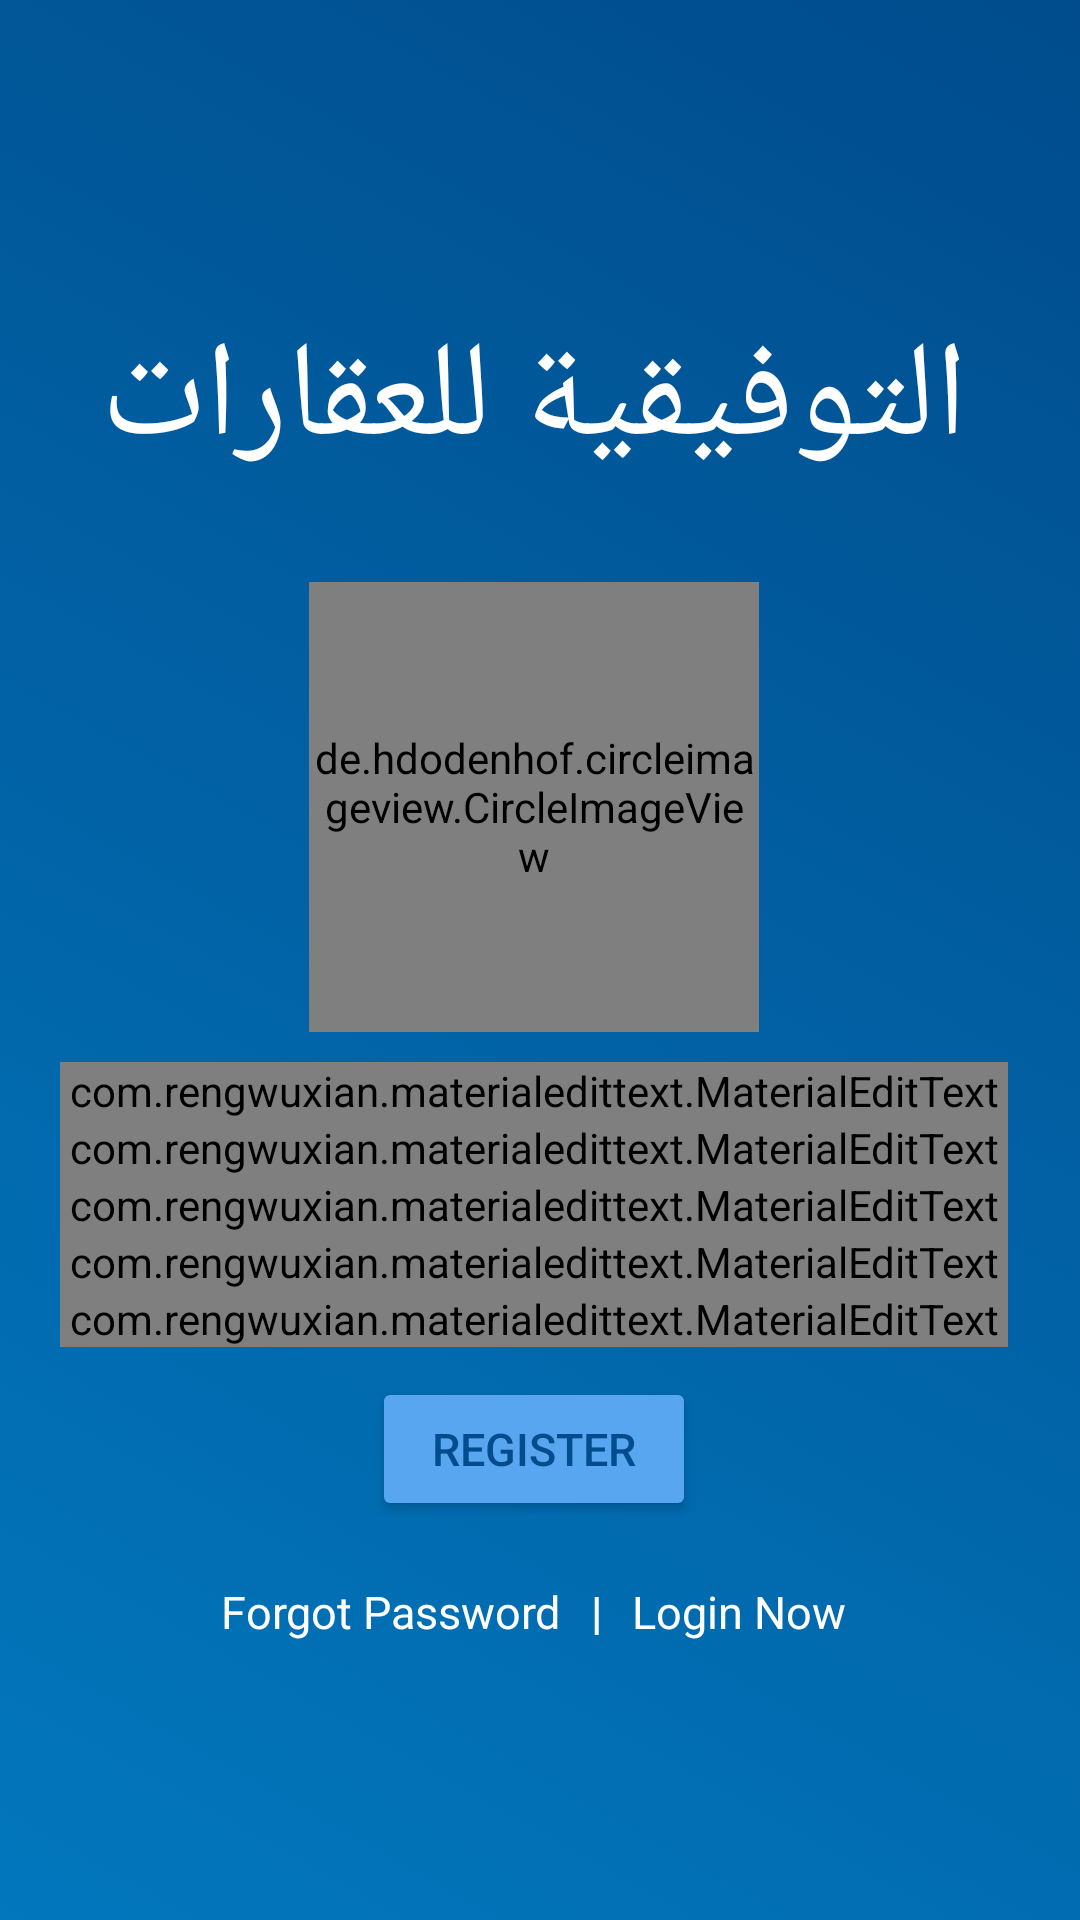

This screen was rendered from an Android layout file. Write that file and the resources it references.
<!-- AndroidManifest.xml: application theme AppTheme -->
<!-- res/layout/activity_register.xml -->
<?xml version="1.0" encoding="utf-8"?>
<RelativeLayout xmlns:android="http://schemas.android.com/apk/res/android"
    xmlns:app="http://schemas.android.com/apk/res-auto"
    xmlns:tools="http://schemas.android.com/tools"
    android:layout_width="match_parent"
    android:layout_height="match_parent"
    android:gravity="center"
    android:background="@color/gradient_background"
    tools:context= ".Retrofit.Rigister.Register">

    <ScrollView
        android:layout_width="match_parent"
        android:layout_height="wrap_content"
        android:scrollbars="vertical"
        android:scrollbarStyle="insideInset">

        <LinearLayout
            android:layout_width="match_parent"
            android:layout_height="wrap_content"
            android:padding="20dp"
            android:gravity="center"
            android:theme="@style/AppTheme"
            android:orientation="vertical">

            <TextView
                android:layout_marginTop="10dp"
                android:textColor="#fff"
                android:textSize="45sp"
                android:id="@+id/appname"
                android:layout_width="wrap_content"
                android:layout_height="wrap_content"
                android:text="@string/app_name"
                android:layout_marginBottom="20dp"
                android:layout_centerHorizontal="true"/>

            <RelativeLayout
                android:gravity="center"
                android:layout_width="match_parent"
                android:layout_height="170dp"
                android:padding="10dp">

                <de.hdodenhof.circleimageview.CircleImageView
                    android:id="@+id/profilepic"
                    android:layout_width="150dp"
                    android:layout_height="150dp"
                    app:civ_border_color="@color/colorAccent"
                    app:civ_border_width="1dp"
                    android:src="@drawable/user"/>

                <ImageView
                    android:id="@+id/uploadpic"
                    android:layout_width="30dp"
                    android:layout_height="30dp"
                    android:elevation="4dp"
                    android:layout_alignBottom="@+id/profilepic"
                    android:layout_alignRight="@+id/profilepic"
                    app:srcCompat="@drawable/uploadpic"/>

            </RelativeLayout>

            <com.rengwuxian.materialedittext.MaterialEditText
                android:id="@+id/name"
                android:layout_width="match_parent"
                android:layout_height="wrap_content"
                android:hint="Enter Name"
                app:met_iconLeft="@drawable/man"
                app:met_floatingLabel="highlight"
                app:met_baseColor="@color/gen_white"
                app:met_clearButton="true"
                app:met_primaryColor="@color/colorAccent"
                app:met_errorColor="@color/darkWhite"/>

            <com.rengwuxian.materialedittext.MaterialEditText
                android:id="@+id/email"
                android:layout_width="match_parent"
                android:layout_height="wrap_content"
                android:hint="Enter Email"
                app:met_floatingLabel="highlight"
                app:met_iconLeft="@android:drawable/sym_action_email"
                app:met_baseColor="@color/gen_white"
                app:met_errorColor="@color/darkWhite"
                app:met_primaryColor="@color/colorAccent"
                app:met_clearButton="true"/>

            <com.rengwuxian.materialedittext.MaterialEditText
                android:id="@+id/password"
                android:layout_width="match_parent"
                android:layout_height="wrap_content"
                android:hint="Enter Password"
                app:met_iconLeft="@drawable/lock"
                app:met_floatingLabel="highlight"
                android:inputType="textPassword"
                app:met_errorColor="@color/darkWhite"
                app:met_baseColor="@color/gen_white"
                app:met_primaryColor="@color/colorAccent"
                app:met_clearButton="true"/>

            <com.rengwuxian.materialedittext.MaterialEditText
                android:id="@+id/confirmpassword"
                android:layout_width="match_parent"
                android:layout_height="wrap_content"
                android:hint="Reenter Password"
                app:met_iconLeft="@drawable/lock"
                app:met_floatingLabel="highlight"
                app:met_baseColor="@color/gen_white"
                app:met_clearButton="true"
                app:met_errorColor="@color/darkWhite"
                app:met_primaryColor="@color/colorAccent"
                android:inputType="textPassword"/>

            <com.rengwuxian.materialedittext.MaterialEditText
                android:id="@+id/number"
                android:layout_width="match_parent"
                android:layout_height="wrap_content"
                android:hint="Mobile Number"
                app:met_iconLeft="@android:drawable/stat_sys_phone_call"
                app:met_floatingLabel="highlight"
                app:met_baseColor="@color/gen_white"
                app:met_errorColor="@color/darkWhite"
                app:met_clearButton="true"
                app:met_primaryColor="@color/colorAccent"
                android:inputType="number"/>

            <LinearLayout
                android:layout_width="match_parent"
                android:layout_height="wrap_content"
                android:gravity="center_horizontal"
                android:orientation="horizontal">

                <Button
                    android:layout_width="wrap_content"
                    android:layout_height="wrap_content"
                    android:layout_marginTop="10dp"
                    android:id="@+id/register"
                    android:text="@string/register"
                    style="@style/AppTheme.RoundedCornerMaterialButton"
                    android:textSize="15sp" />

            </LinearLayout>

            <LinearLayout
                android:layout_width="match_parent"
                android:layout_height="wrap_content"
                android:gravity="center_horizontal"
                android:layout_marginTop="20dp"
                android:orientation="horizontal">

                <TextView
                    android:id="@+id/forgot_pass"
                    android:layout_width="wrap_content"
                    android:layout_height="wrap_content"
                    android:text="@string/forgot"
                    style="@style/fonts"/>

                <TextView
                    android:layout_width="wrap_content"
                    android:layout_height="wrap_content"
                    android:text="|"
                    style="@style/fonts"
                    android:textStyle="bold"
                    android:layout_marginLeft="10dp"
                    android:layout_marginRight="10dp"/>

                <TextView
                    android:id="@+id/login_now"
                    android:layout_width="wrap_content"
                    android:layout_height="wrap_content"
                    style="@style/fonts"
                    android:text="@string/login_now"/>

            </LinearLayout>


        </LinearLayout>

    </ScrollView>

</RelativeLayout>
<!-- resources referenced by this layout -->
<resources>
  <color name="colorAccent">#58a5f0</color>
  <color name="darkWhite">#cfd8dc</color>
  <color name="gen_white">#FFFFFF</color>
  <string name="app_name"> التوفيقية للعقارات </string>
  <string name="forgot">Forgot Password</string>
  <string name="login_now">Login Now</string>
  <string name="register">Register</string>
  <style name="AppTheme" parent="Theme.AppCompat.Light.DarkActionBar">
          
          <item name="colorPrimary">@color/colorPrimary</item>
          <item name="colorPrimaryDark">@color/colorPrimaryDark</item>
          <item name="colorAccent">@color/colorAccent</item>
      </style>
  <style name="AppTheme.RoundedCornerMaterialButton" parent="Widget.AppCompat.Button.Colored">
          <item name="background">@drawable/rounded_shape</item>
          <item name="colorButtonNormal">@color/colorPrimary</item>
          <item name="colorControlHighlight">@color/colorAccent</item>
          <item name="android:textColor">@color/colorPrimaryDark</item>
          <item name="android:paddingLeft">20dp</item>
          <item name="android:paddingRight">20dp</item>
      </style>
  <style name="fonts">
          <item name="android:textColor">#fff</item>
          <item name="android:textSize">15sp</item>
      </style>
  <color name="colorPrimary">#0277bd</color>
  <color name="colorPrimaryDark">#004c8c</color>
</resources>
